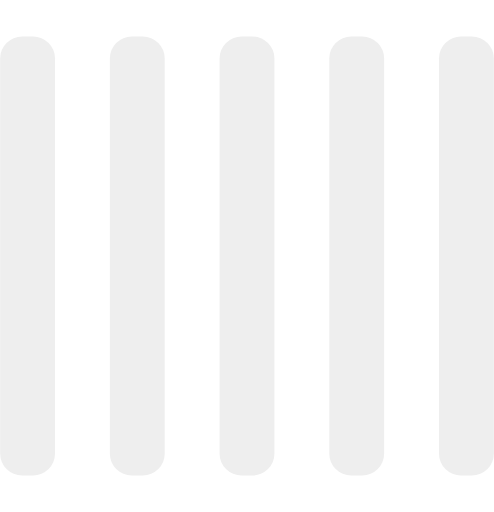
t = 0.00 s
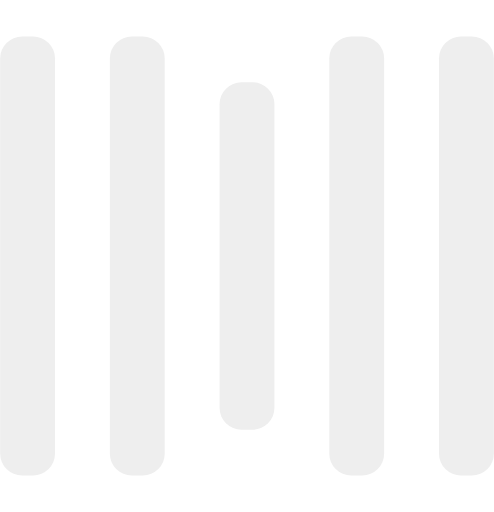
t = 0.25 s
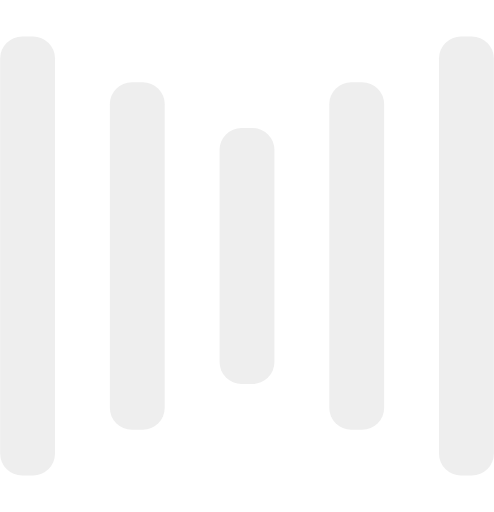
t = 0.50 s
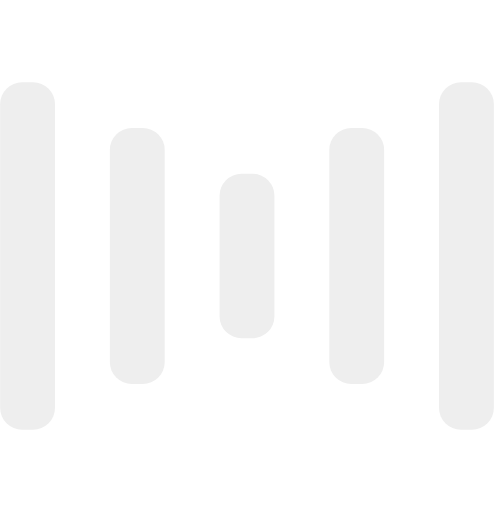
t = 0.75 s
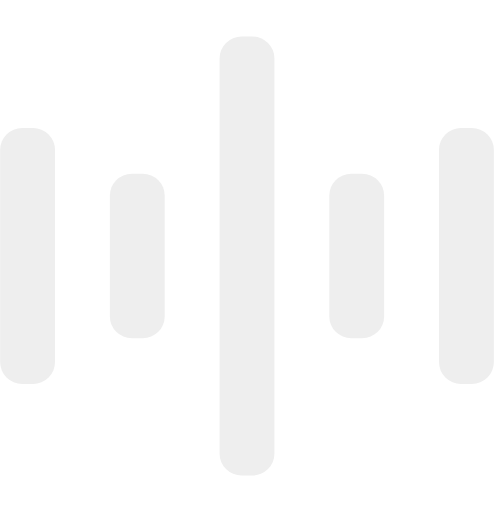
t = 1.00 s
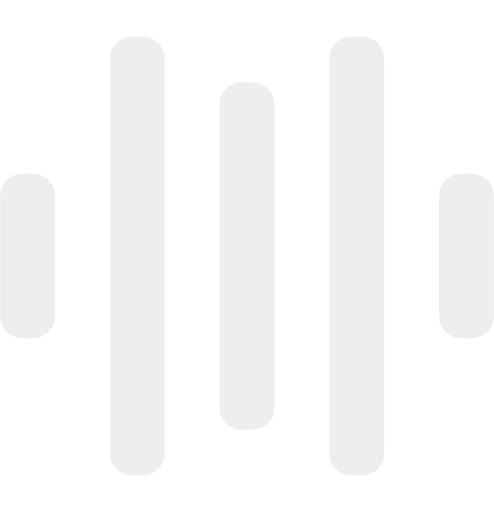
t = 1.25 s

The animated SVG that drew these frames (rendered in a browser with its animation timeline set to each time). Animation: 10 SMIL elements (animate=10); one cycle of 1.50 s, repeats indefinitely.

<svg width="135" height="140" viewBox="0 0 135 140" xmlns="http://www.w3.org/2000/svg" fill="#eee">
    <rect y="10" width="15" height="120" rx="6">
        <animate attributeName="height"
             begin="0.5s" dur="1s"
             values="120;110;100;90;80;70;60;50;40;140;120" calcMode="linear"
             repeatCount="indefinite" />
        <animate attributeName="y"
             begin="0.5s" dur="1s"
             values="10;15;20;25;30;35;40;45;50;0;10" calcMode="linear"
             repeatCount="indefinite" />
    </rect>
    <rect x="30" y="10" width="15" height="120" rx="6">
        <animate attributeName="height"
             begin="0.25s" dur="1s"
             values="120;110;100;90;80;70;60;50;40;140;120" calcMode="linear"
             repeatCount="indefinite" />
        <animate attributeName="y"
             begin="0.25s" dur="1s"
             values="10;15;20;25;30;35;40;45;50;0;10" calcMode="linear"
             repeatCount="indefinite" />
    </rect>
    <rect x="60" width="15" height="140" rx="6">
        <animate attributeName="height"
             begin="0s" dur="1s"
             values="120;110;100;90;80;70;60;50;40;140;120" calcMode="linear"
             repeatCount="indefinite" />
        <animate attributeName="y"
             begin="0s" dur="1s"
             values="10;15;20;25;30;35;40;45;50;0;10" calcMode="linear"
             repeatCount="indefinite" />
    </rect>
    <rect x="90" y="10" width="15" height="120" rx="6">
        <animate attributeName="height"
             begin="0.25s" dur="1s"
             values="120;110;100;90;80;70;60;50;40;140;120" calcMode="linear"
             repeatCount="indefinite" />
        <animate attributeName="y"
             begin="0.25s" dur="1s"
             values="10;15;20;25;30;35;40;45;50;0;10" calcMode="linear"
             repeatCount="indefinite" />
    </rect>
    <rect x="120" y="10" width="15" height="120" rx="6">
        <animate attributeName="height"
             begin="0.5s" dur="1s"
             values="120;110;100;90;80;70;60;50;40;140;120" calcMode="linear"
             repeatCount="indefinite" />
        <animate attributeName="y"
             begin="0.5s" dur="1s"
             values="10;15;20;25;30;35;40;45;50;0;10" calcMode="linear"
             repeatCount="indefinite" />
    </rect>
</svg>